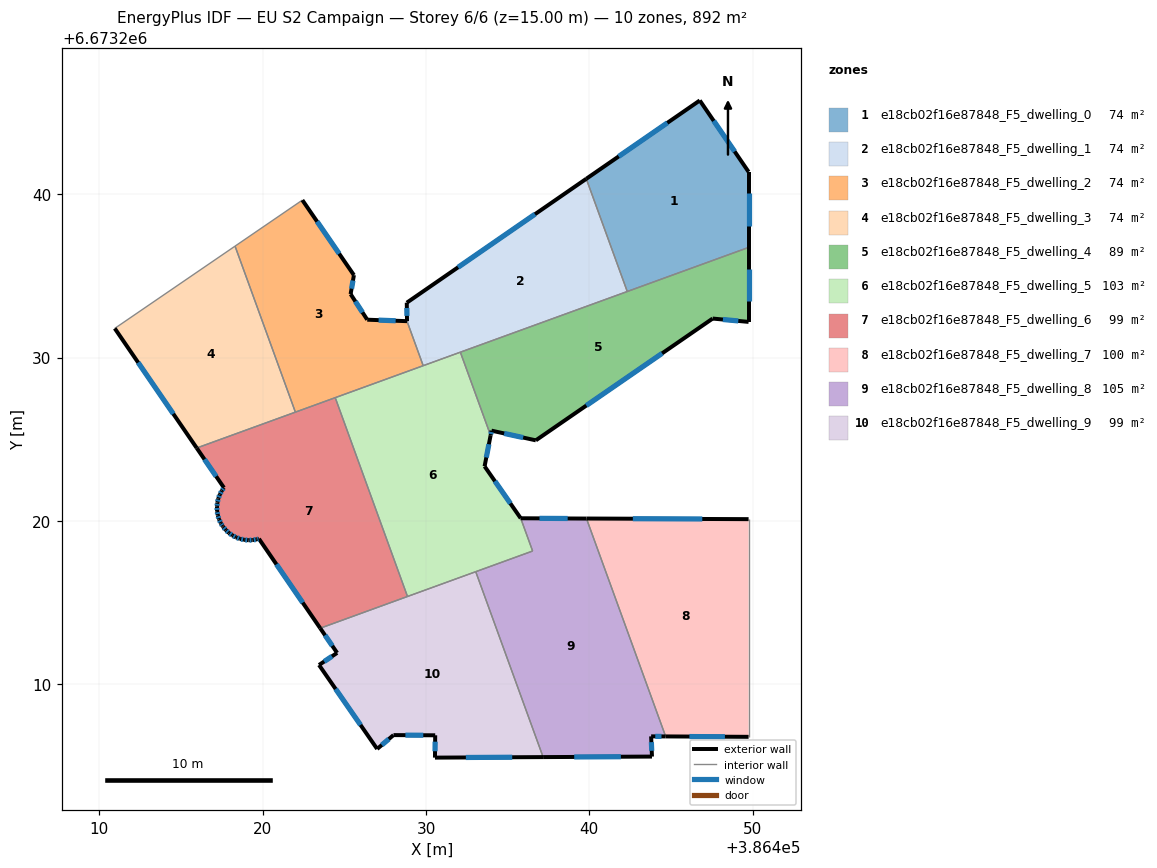
=== STOREY PLAN SPEC (per zone: floor XY polygon, exterior-wall plan segments, windows/doors) ===
zone 1: e18cb02f16e87848_F5_dwelling_0  (74.4 m²)
  floor: (386446.76, 6673245.74) (386449.75, 6673241.37) (386449.75, 6673236.74) (386442.32, 6673234.04) (386439.82, 6673240.95)
  exterior wall: (386446.76, 6673245.74) – (386439.82, 6673240.95)  [8.4 m]
    window: (386444.78, 6673244.37) – (386441.80, 6673242.32)  [4.7 m²]
  exterior wall: (386449.75, 6673241.37) – (386446.76, 6673245.74)  [5.3 m]
    window: (386448.90, 6673242.62) – (386447.62, 6673244.49)  [2.9 m²]
  exterior wall: (386449.75, 6673236.74) – (386449.75, 6673241.37)  [4.6 m]
    window: (386449.75, 6673238.06) – (386449.75, 6673240.05)  [2.5 m²]
  interior walls: 2
zone 2: e18cb02f16e87848_F5_dwelling_1  (74.4 m²)
  floor: (386439.82, 6673240.95) (386442.32, 6673234.04) (386429.83, 6673229.50) (386428.84, 6673232.23) (386428.82, 6673233.36)
  exterior wall: (386428.82, 6673233.36) – (386428.84, 6673232.23)  [1.1 m]
    window: (386428.83, 6673233.03) – (386428.83, 6673232.55)  [0.6 m²]
  exterior wall: (386439.82, 6673240.95) – (386428.82, 6673233.36)  [13.4 m]
    window: (386436.67, 6673238.78) – (386431.96, 6673235.53)  [7.4 m²]
  interior walls: 4
zone 3: e18cb02f16e87848_F5_dwelling_2  (74.4 m²)
  floor: (386425.59, 6673235.05) (386425.38, 6673233.88) (386426.40, 6673232.32) (386428.84, 6673232.23) (386429.83, 6673229.50) (386422.00, 6673226.66) (386418.31, 6673236.82) (386422.43, 6673239.64)
  exterior wall: (386426.40, 6673232.32) – (386425.38, 6673233.88)  [1.9 m]
    window: (386426.11, 6673232.76) – (386425.67, 6673233.44)  [1.0 m²]
  exterior wall: (386428.84, 6673232.23) – (386426.40, 6673232.32)  [2.4 m]
    window: (386428.14, 6673232.25) – (386427.10, 6673232.29)  [1.3 m²]
  exterior wall: (386425.59, 6673235.05) – (386422.43, 6673239.64)  [5.6 m]
    window: (386424.68, 6673236.36) – (386423.33, 6673238.33)  [3.1 m²]
  exterior wall: (386425.38, 6673233.88) – (386425.59, 6673235.05)  [1.2 m]
    window: (386425.44, 6673234.22) – (386425.53, 6673234.71)  [0.6 m²]
  interior walls: 5
zone 4: e18cb02f16e87848_F5_dwelling_3  (74.4 m²)
  floor: (386418.31, 6673236.82) (386422.00, 6673226.66) (386415.96, 6673224.46) (386410.94, 6673231.78)
  exterior wall: (386410.94, 6673231.78) – (386415.96, 6673224.46)  [8.9 m]
    window: (386412.37, 6673229.69) – (386414.52, 6673226.55)  [4.9 m²]
  interior walls: 3
zone 5: e18cb02f16e87848_F5_dwelling_4  (89.2 m²)
  floor: (386449.75, 6673236.74) (386449.75, 6673232.18) (386447.55, 6673232.39) (386436.72, 6673224.93) (386434.01, 6673225.52) (386433.96, 6673225.23) (386432.10, 6673230.33)
  exterior wall: (386436.72, 6673224.93) – (386447.55, 6673232.39)  [13.1 m]
    window: (386439.82, 6673227.06) – (386444.46, 6673230.26)  [7.2 m²]
  exterior wall: (386434.01, 6673225.52) – (386436.72, 6673224.93)  [2.8 m]
    window: (386434.79, 6673225.35) – (386435.95, 6673225.10)  [1.5 m²]
  exterior wall: (386433.96, 6673225.23) – (386434.01, 6673225.52)  [0.3 m]
    window: (386433.97, 6673225.31) – (386433.99, 6673225.44)  [0.2 m²]
  exterior wall: (386449.75, 6673232.18) – (386449.75, 6673236.74)  [4.6 m]
    window: (386449.75, 6673233.48) – (386449.75, 6673235.44)  [2.5 m²]
  exterior wall: (386447.55, 6673232.39) – (386449.75, 6673232.18)  [2.2 m]
    window: (386448.18, 6673232.33) – (386449.12, 6673232.24)  [1.2 m²]
  interior walls: 3
zone 6: e18cb02f16e87848_F5_dwelling_5  (102.9 m²)
  floor: (386432.10, 6673230.33) (386433.96, 6673225.23) (386433.59, 6673223.34) (386435.80, 6673220.16) (386436.53, 6673218.15) (386428.87, 6673215.37) (386424.44, 6673227.54)
  exterior wall: (386435.80, 6673220.16) – (386433.59, 6673223.34)  [3.9 m]
    window: (386435.17, 6673221.07) – (386434.22, 6673222.43)  [2.1 m²]
  exterior wall: (386433.59, 6673223.34) – (386433.96, 6673225.23)  [1.9 m]
    window: (386433.69, 6673223.88) – (386433.85, 6673224.69)  [1.1 m²]
  interior walls: 7
zone 7: e18cb02f16e87848_F5_dwelling_6  (99.2 m²)
  floor: (386424.44, 6673227.54) (386428.87, 6673215.37) (386423.52, 6673213.42) (386419.77, 6673218.90) (386419.64, 6673218.87) (386419.38, 6673218.82) (386419.12, 6673218.81) (386418.86, 6673218.84) (386418.61, 6673218.90) (386418.37, 6673218.99) (386418.14, 6673219.11) (386417.93, 6673219.26) (386417.74, 6673219.44) (386417.57, 6673219.64) (386417.54, 6673219.67) (386417.43, 6673219.86) (386417.33, 6673220.09) (386417.25, 6673220.34) (386417.21, 6673220.60) (386417.20, 6673220.86) (386417.22, 6673221.12) (386417.28, 6673221.37) (386417.37, 6673221.61) (386417.49, 6673221.84) (386417.62, 6673222.03) (386415.96, 6673224.46)
  exterior wall: (386418.37, 6673218.99) – (386418.61, 6673218.90)  [0.3 m]
    window: (386418.44, 6673218.96) – (386418.54, 6673218.92)  [0.1 m²]
  exterior wall: (386418.14, 6673219.11) – (386418.37, 6673218.99)  [0.3 m]
    window: (386418.20, 6673219.07) – (386418.30, 6673219.02)  [0.1 m²]
  exterior wall: (386417.93, 6673219.26) – (386418.14, 6673219.11)  [0.3 m]
    window: (386417.99, 6673219.22) – (386418.08, 6673219.15)  [0.1 m²]
  exterior wall: (386417.74, 6673219.44) – (386417.93, 6673219.26)  [0.3 m]
    window: (386417.79, 6673219.39) – (386417.87, 6673219.31)  [0.1 m²]
  exterior wall: (386417.57, 6673219.64) – (386417.74, 6673219.44)  [0.3 m]
    window: (386417.62, 6673219.58) – (386417.69, 6673219.49)  [0.1 m²]
  exterior wall: (386417.54, 6673219.67) – (386417.57, 6673219.64)  [0.0 m]
  exterior wall: (386417.43, 6673219.86) – (386417.54, 6673219.67)  [0.2 m]
    window: (386417.47, 6673219.80) – (386417.51, 6673219.73)  [0.1 m²]
  exterior wall: (386417.33, 6673220.09) – (386417.43, 6673219.86)  [0.3 m]
    window: (386417.36, 6673220.03) – (386417.40, 6673219.92)  [0.1 m²]
  exterior wall: (386417.25, 6673220.34) – (386417.33, 6673220.09)  [0.3 m]
    window: (386417.27, 6673220.27) – (386417.30, 6673220.16)  [0.1 m²]
  exterior wall: (386417.21, 6673220.60) – (386417.25, 6673220.34)  [0.3 m]
    window: (386417.22, 6673220.52) – (386417.24, 6673220.42)  [0.1 m²]
  exterior wall: (386417.20, 6673220.86) – (386417.21, 6673220.60)  [0.3 m]
    window: (386417.20, 6673220.78) – (386417.20, 6673220.67)  [0.1 m²]
  exterior wall: (386417.22, 6673221.12) – (386417.20, 6673220.86)  [0.3 m]
    window: (386417.22, 6673221.04) – (386417.21, 6673220.93)  [0.1 m²]
  exterior wall: (386417.28, 6673221.37) – (386417.22, 6673221.12)  [0.3 m]
    window: (386417.26, 6673221.30) – (386417.24, 6673221.19)  [0.1 m²]
  exterior wall: (386417.37, 6673221.61) – (386417.28, 6673221.37)  [0.3 m]
    window: (386417.35, 6673221.54) – (386417.31, 6673221.44)  [0.1 m²]
  exterior wall: (386417.49, 6673221.84) – (386417.37, 6673221.61)  [0.3 m]
    window: (386417.46, 6673221.78) – (386417.41, 6673221.68)  [0.1 m²]
  exterior wall: (386417.62, 6673222.03) – (386417.49, 6673221.84)  [0.2 m]
    window: (386417.59, 6673221.98) – (386417.53, 6673221.90)  [0.1 m²]
  exterior wall: (386415.96, 6673224.46) – (386417.62, 6673222.03)  [2.9 m]
    window: (386416.43, 6673223.76) – (386417.15, 6673222.72)  [1.6 m²]
  exterior wall: (386419.77, 6673218.90) – (386423.52, 6673213.42)  [6.6 m]
    window: (386420.84, 6673217.34) – (386422.45, 6673214.99)  [3.7 m²]
  exterior wall: (386419.64, 6673218.87) – (386419.77, 6673218.90)  [0.1 m]
    window: (386419.68, 6673218.88) – (386419.73, 6673218.89)  [0.1 m²]
  exterior wall: (386419.38, 6673218.82) – (386419.64, 6673218.87)  [0.3 m]
    window: (386419.46, 6673218.83) – (386419.56, 6673218.85)  [0.1 m²]
  exterior wall: (386419.12, 6673218.81) – (386419.38, 6673218.82)  [0.3 m]
    window: (386419.20, 6673218.82) – (386419.31, 6673218.82)  [0.1 m²]
  exterior wall: (386418.86, 6673218.84) – (386419.12, 6673218.81)  [0.3 m]
    window: (386418.94, 6673218.83) – (386419.05, 6673218.82)  [0.1 m²]
  exterior wall: (386418.61, 6673218.90) – (386418.86, 6673218.84)  [0.3 m]
    window: (386418.68, 6673218.88) – (386418.79, 6673218.85)  [0.1 m²]
  interior walls: 4
zone 8: e18cb02f16e87848_F5_dwelling_7  (100.0 m²)
  floor: (386449.75, 6673220.10) (386449.75, 6673206.77) (386444.67, 6673206.80) (386439.83, 6673220.14)
  exterior wall: (386444.68, 6673206.80) – (386449.75, 6673206.77)  [5.1 m]
    window: (386446.13, 6673206.79) – (386448.30, 6673206.78)  [2.8 m²]
  exterior wall: (386449.75, 6673220.10) – (386439.83, 6673220.14)  [9.9 m]
    window: (386446.92, 6673220.11) – (386442.67, 6673220.13)  [5.5 m²]
  interior walls: 2
zone 9: e18cb02f16e87848_F5_dwelling_8  (104.5 m²)
  floor: (386439.83, 6673220.14) (386444.67, 6673206.80) (386443.78, 6673206.80) (386443.84, 6673205.56) (386437.17, 6673205.53) (386433.04, 6673216.88) (386436.53, 6673218.15) (386435.80, 6673220.16)
  exterior wall: (386437.17, 6673205.53) – (386443.84, 6673205.56)  [6.7 m]
    window: (386439.08, 6673205.54) – (386441.93, 6673205.55)  [3.7 m²]
  exterior wall: (386439.83, 6673220.14) – (386435.80, 6673220.16)  [4.0 m]
    window: (386438.67, 6673220.14) – (386436.95, 6673220.15)  [2.2 m²]
  exterior wall: (386443.78, 6673206.80) – (386444.67, 6673206.80)  [0.9 m]
    window: (386444.04, 6673206.80) – (386444.42, 6673206.80)  [0.5 m²]
  exterior wall: (386443.84, 6673205.56) – (386443.78, 6673206.80)  [1.2 m]
    window: (386443.82, 6673205.92) – (386443.80, 6673206.45)  [0.7 m²]
  interior walls: 4
zone 10: e18cb02f16e87848_F5_dwelling_9  (99.2 m²)
  floor: (386433.04, 6673216.88) (386437.17, 6673205.53) (386430.55, 6673205.50) (386430.56, 6673206.87) (386428.01, 6673206.88) (386427.01, 6673206.03) (386423.45, 6673211.17) (386424.56, 6673211.91) (386423.52, 6673213.42)
  exterior wall: (386423.45, 6673211.17) – (386427.01, 6673206.03)  [6.3 m]
    window: (386424.47, 6673209.70) – (386425.99, 6673207.50)  [3.4 m²]
  exterior wall: (386424.56, 6673211.91) – (386423.45, 6673211.17)  [1.3 m]
    window: (386424.24, 6673211.70) – (386423.76, 6673211.38)  [0.7 m²]
  exterior wall: (386423.52, 6673213.42) – (386424.56, 6673211.91)  [1.8 m]
    window: (386423.82, 6673212.99) – (386424.26, 6673212.35)  [1.0 m²]
  exterior wall: (386430.55, 6673205.50) – (386437.17, 6673205.53)  [6.6 m]
    window: (386432.44, 6673205.51) – (386435.28, 6673205.52)  [3.6 m²]
  exterior wall: (386430.56, 6673206.87) – (386430.55, 6673205.50)  [1.4 m]
    window: (386430.56, 6673206.48) – (386430.55, 6673205.89)  [0.8 m²]
  exterior wall: (386428.01, 6673206.88) – (386430.56, 6673206.87)  [2.6 m]
    window: (386428.74, 6673206.88) – (386429.83, 6673206.87)  [1.4 m²]
  exterior wall: (386427.01, 6673206.03) – (386428.01, 6673206.88)  [1.3 m]
    window: (386427.29, 6673206.27) – (386427.72, 6673206.64)  [0.7 m²]
  interior walls: 3

=== DERIVED (storey summary) ===
Building: EU S2 Campaign
Storey: 6 of 6  (floor level z = 15.00 m)
Storey gross floor area: 892.5 m²
Zones on this storey: 10
  - e18cb02f16e87848_F5_dwelling_0: floor 74.4 m²; exterior wall 18.4 m (55.1 m²); 3 window(s) 10.1 m²; WWR 18.4%
  - e18cb02f16e87848_F5_dwelling_1: floor 74.4 m²; exterior wall 14.5 m (43.5 m²); 2 window(s) 8.0 m²; WWR 18.4%
  - e18cb02f16e87848_F5_dwelling_2: floor 74.4 m²; exterior wall 11.1 m (33.2 m²); 4 window(s) 6.1 m²; WWR 18.4%
  - e18cb02f16e87848_F5_dwelling_3: floor 74.4 m²; exterior wall 8.9 m (26.6 m²); 1 window(s) 4.9 m²; WWR 18.4%
  - e18cb02f16e87848_F5_dwelling_4: floor 89.2 m²; exterior wall 23.0 m (69.0 m²); 5 window(s) 12.7 m²; WWR 18.4%
  - e18cb02f16e87848_F5_dwelling_5: floor 102.9 m²; exterior wall 5.8 m (17.4 m²); 2 window(s) 3.2 m²; WWR 18.4%
  - e18cb02f16e87848_F5_dwelling_6: floor 99.2 m²; exterior wall 14.6 m (43.9 m²); 22 window(s) 8.0 m²; WWR 18.3%
  - e18cb02f16e87848_F5_dwelling_7: floor 100.0 m²; exterior wall 15.0 m (45.0 m²); 2 window(s) 8.3 m²; WWR 18.4%
  - e18cb02f16e87848_F5_dwelling_8: floor 104.5 m²; exterior wall 12.8 m (38.5 m²); 4 window(s) 7.1 m²; WWR 18.4%
  - e18cb02f16e87848_F5_dwelling_9: floor 99.2 m²; exterior wall 21.3 m (63.8 m²); 7 window(s) 11.7 m²; WWR 18.4%
Zone adjacency (shared interzone walls):
  - e18cb02f16e87848_F5_dwelling_0 ↔ e18cb02f16e87848_F5_dwelling_1
  - e18cb02f16e87848_F5_dwelling_0 ↔ e18cb02f16e87848_F5_dwelling_4
  - e18cb02f16e87848_F5_dwelling_1 ↔ e18cb02f16e87848_F5_dwelling_2
  - e18cb02f16e87848_F5_dwelling_1 ↔ e18cb02f16e87848_F5_dwelling_4
  - e18cb02f16e87848_F5_dwelling_1 ↔ e18cb02f16e87848_F5_dwelling_5
  - e18cb02f16e87848_F5_dwelling_2 ↔ e18cb02f16e87848_F5_dwelling_3
  - e18cb02f16e87848_F5_dwelling_2 ↔ e18cb02f16e87848_F5_dwelling_5
  - e18cb02f16e87848_F5_dwelling_2 ↔ e18cb02f16e87848_F5_dwelling_6
  - e18cb02f16e87848_F5_dwelling_3 ↔ e18cb02f16e87848_F5_dwelling_6
  - e18cb02f16e87848_F5_dwelling_4 ↔ e18cb02f16e87848_F5_dwelling_5
  - e18cb02f16e87848_F5_dwelling_5 ↔ e18cb02f16e87848_F5_dwelling_6
  - e18cb02f16e87848_F5_dwelling_5 ↔ e18cb02f16e87848_F5_dwelling_8
  - e18cb02f16e87848_F5_dwelling_5 ↔ e18cb02f16e87848_F5_dwelling_9
  - e18cb02f16e87848_F5_dwelling_6 ↔ e18cb02f16e87848_F5_dwelling_9
  - e18cb02f16e87848_F5_dwelling_7 ↔ e18cb02f16e87848_F5_dwelling_8
  - e18cb02f16e87848_F5_dwelling_8 ↔ e18cb02f16e87848_F5_dwelling_9